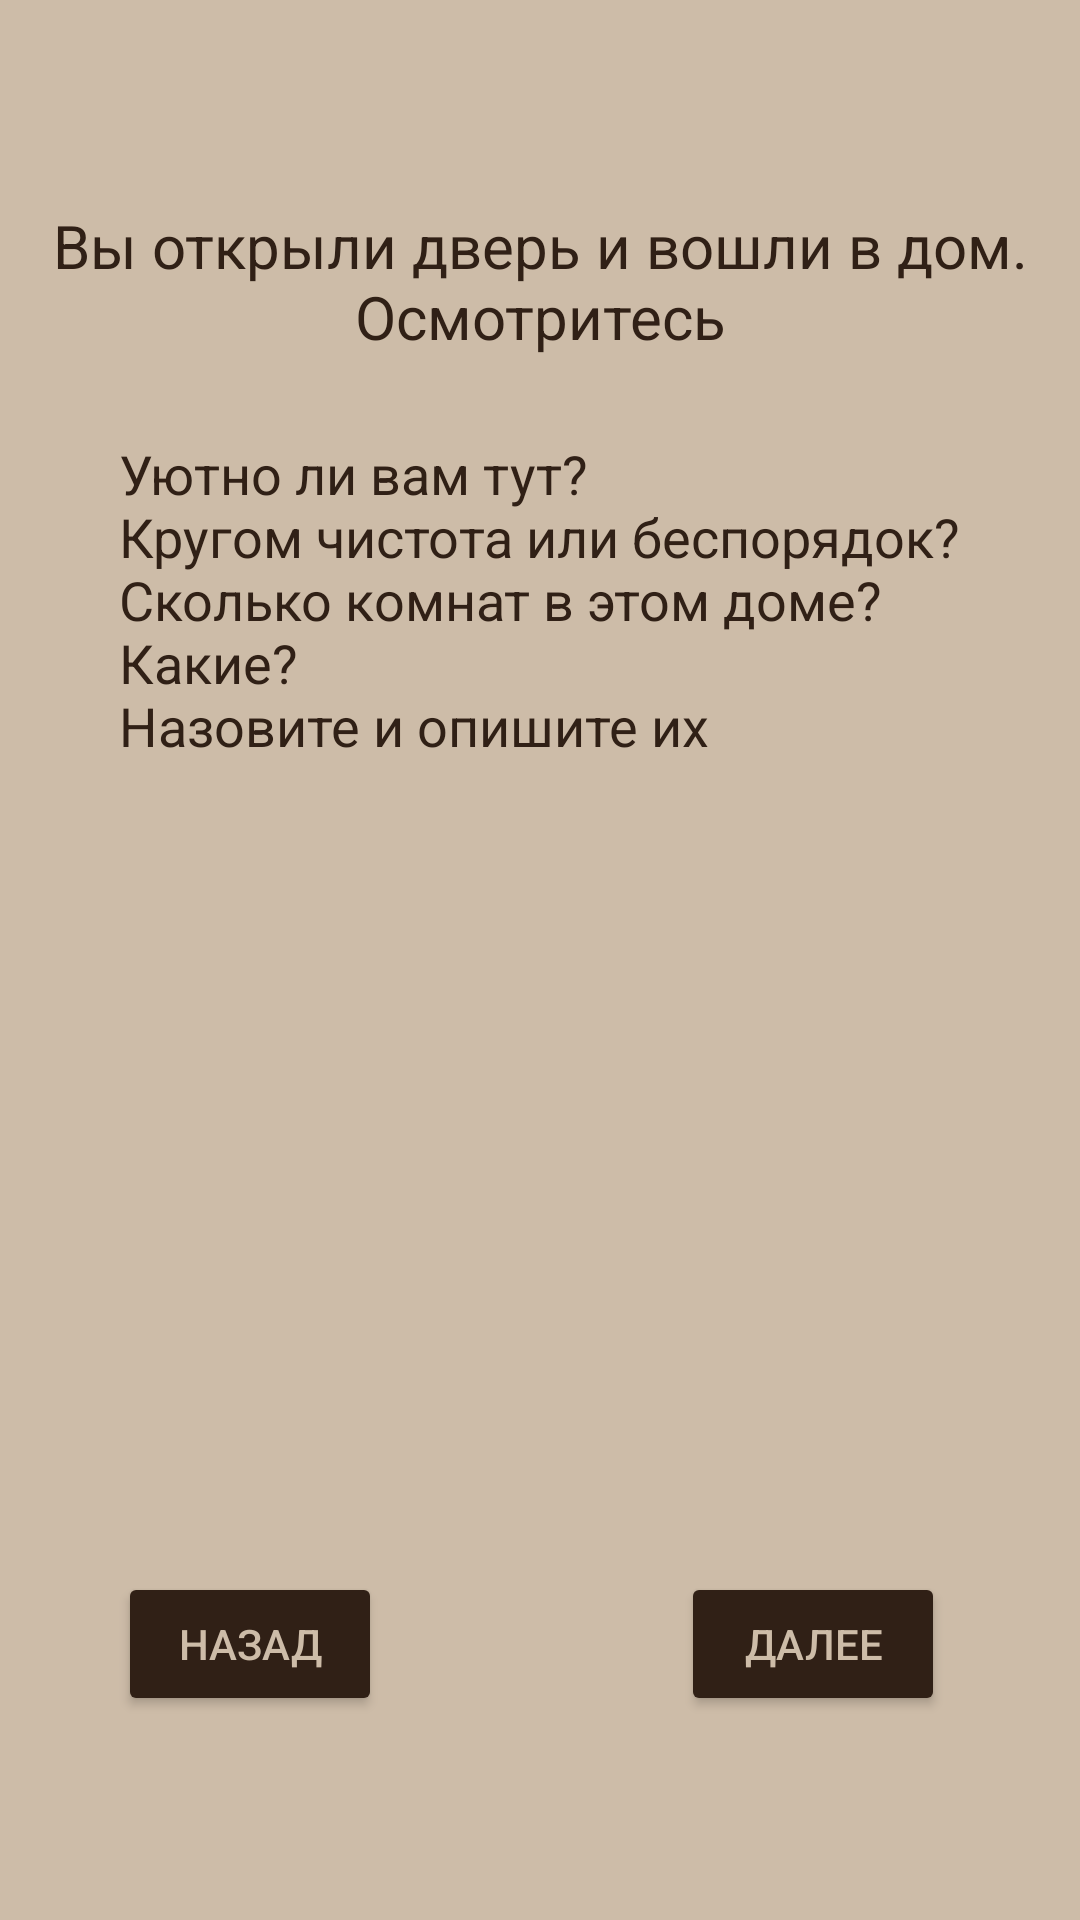

Here is an Android app screen rendered from its layout file. Give the layout XML and the strings, colors and styles it references.
<!-- AndroidManifest.xml: application theme Theme.TestLich -->
<!-- res/layout/activity_home.xml -->
<?xml version="1.0" encoding="utf-8"?>
<androidx.constraintlayout.widget.ConstraintLayout xmlns:android="http://schemas.android.com/apk/res/android"
    xmlns:app="http://schemas.android.com/apk/res-auto"
    xmlns:tools="http://schemas.android.com/tools"
    android:layout_width="match_parent"
    android:layout_height="match_parent"
    tools:context=".HomeActivity"
    android:background="@color/whiteL">

    <TextView
        android:id="@+id/textView19"
        android:layout_width="wrap_content"
        android:layout_height="wrap_content"
        android:text="@string/home"
        android:textColor="@color/whiteN"
        android:textSize="20sp"
        android:gravity="center"
        app:layout_constraintBottom_toBottomOf="parent"
        app:layout_constraintEnd_toEndOf="parent"
        app:layout_constraintHorizontal_bias="0.498"
        app:layout_constraintStart_toStartOf="parent"
        app:layout_constraintTop_toTopOf="parent"
        app:layout_constraintVertical_bias="0.116" />

    <TextView
        android:id="@+id/textView20"
        android:layout_width="wrap_content"
        android:layout_height="wrap_content"
        android:text="@string/homeWhat"
        android:textColor="@color/whiteN"
        android:textSize="18sp"
        app:layout_constraintBottom_toBottomOf="parent"
        app:layout_constraintEnd_toEndOf="parent"
        app:layout_constraintHorizontal_bias="0.498"
        app:layout_constraintStart_toStartOf="parent"
        app:layout_constraintTop_toBottomOf="@+id/textView19"
        app:layout_constraintVertical_bias="0.065" />

    <Button
        android:onClick="testGoHome"
        android:id="@+id/button10"
        android:layout_width="wrap_content"
        android:layout_height="wrap_content"
        android:text="@string/further"
        android:textColor="@color/whiteL"
        app:backgroundTint="@color/whiteN"
        app:layout_constraintBottom_toBottomOf="parent"
        app:layout_constraintEnd_toEndOf="parent"
        app:layout_constraintHorizontal_bias="0.835"
        app:layout_constraintStart_toStartOf="parent"
        app:layout_constraintTop_toTopOf="parent"
        app:layout_constraintVertical_bias="0.885"  />

    <Button
        android:id="@+id/button36"
        android:layout_width="wrap_content"
        android:layout_height="wrap_content"
        android:onClick="testBackHome"
        android:text="@string/back"
        android:textColor="@color/whiteL"
        app:backgroundTint="@color/whiteN"
        app:layout_constraintBottom_toBottomOf="parent"
        app:layout_constraintEnd_toEndOf="parent"
        app:layout_constraintHorizontal_bias="0.145"
        app:layout_constraintStart_toStartOf="parent"
        app:layout_constraintTop_toTopOf="parent"
        app:layout_constraintVertical_bias="0.885" />
</androidx.constraintlayout.widget.ConstraintLayout>
<!-- resources referenced by this layout -->
<resources>
  <color name="whiteL">#CDBCA8</color>
  <color name="whiteN">#302016</color>
  <string name="back">Назад</string>
  <string name="further">Далее</string>
  <string name="home">Вы открыли дверь и вошли в дом.\nОсмотритесь</string>
  <string name="homeWhat">Уютно ли вам тут?\nКругом чистота или беспорядок?\nСколько комнат в этом доме?\nКакие?\nНазовите и опишите их</string>
  <style name="Theme.TestLich" parent="Theme.MaterialComponents.DayNight.DarkActionBar">
          
          <item name="colorPrimary">@color/purple_500</item>
          <item name="colorPrimaryVariant">@color/purple_700</item>
          <item name="colorOnPrimary">@color/white</item>
          
          <item name="colorSecondary">@color/teal_200</item>
          <item name="colorSecondaryVariant">@color/teal_700</item>
          <item name="colorOnSecondary">@color/black</item>
          
          <item name="android:statusBarColor" tools:targetApi="l">?attr/colorPrimaryVariant</item>
  
          <item name="windowNoTitle">true</item>
          
      </style>
  <color name="purple_500">#FF6200EE</color>
  <color name="purple_700">#FF3700B3</color>
  <color name="white">#FFFFFFFF</color>
  <color name="teal_200">#FF03DAC5</color>
  <color name="teal_700">#FF018786</color>
  <color name="black">#FF000000</color>
</resources>
